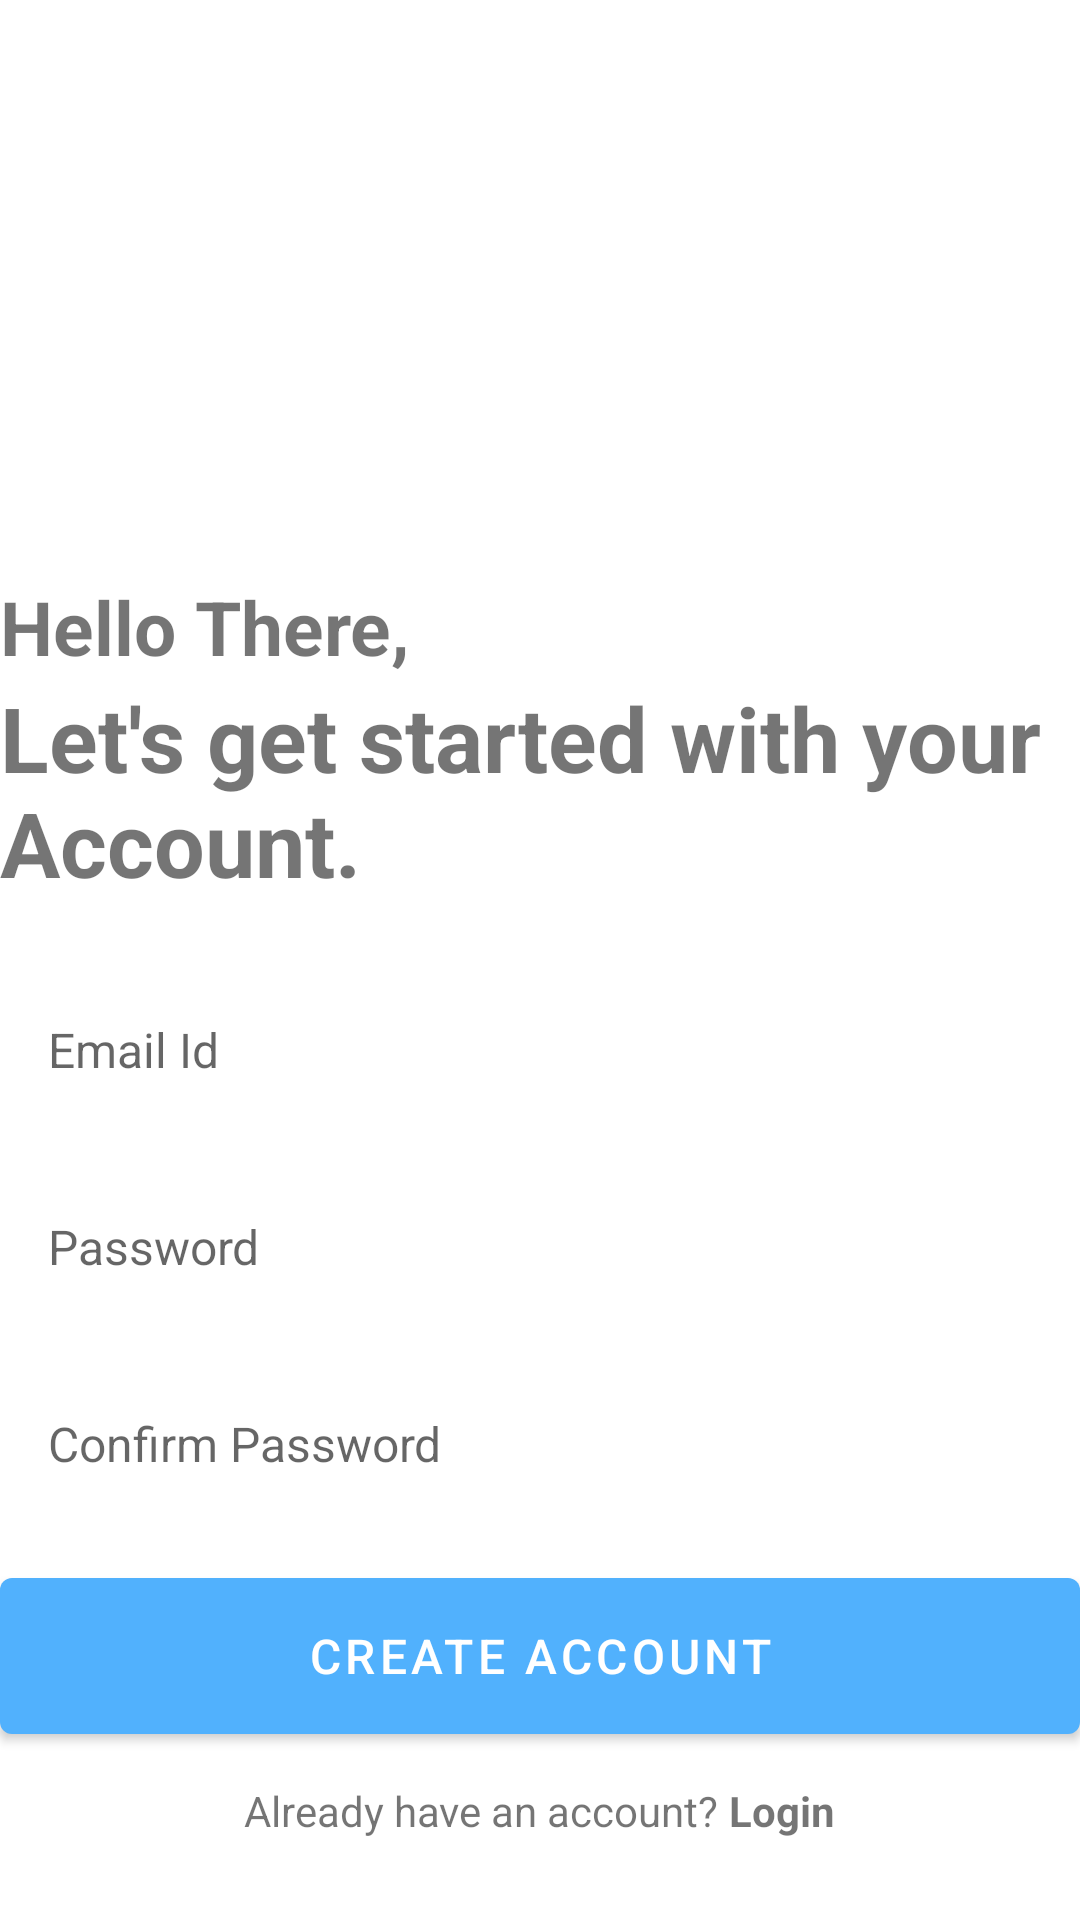

Layout XML and referenced resources for this Android screen:
<!-- AndroidManifest.xml: application theme Theme.EasyBlog -->
<!-- res/layout/activity_create_account.xml -->
<?xml version="1.0" encoding="utf-8"?>
<RelativeLayout xmlns:android="http://schemas.android.com/apk/res/android"
    xmlns:app="http://schemas.android.com/apk/res-auto"
    xmlns:tools="http://schemas.android.com/tools"
    android:layout_width="match_parent"
    android:layout_height="match_parent"
    android:layout_marginVertical="16dp"
    android:layout_marginHorizontal="32dp"
    tools:context=".CreateAccountActivity">
    <ImageView
        android:layout_width="100dp"
        android:layout_height="128dp"
        android:layout_centerHorizontal="true"
        android:layout_marginVertical="32dp"
        android:id="@+id/sign_up_icon"
        android:src="@drawable/signup"/>

    <LinearLayout
        android:layout_width="match_parent"
        android:layout_height="wrap_content"
        android:layout_below="@id/sign_up_icon"
        android:id="@+id/hello_text"
        android:orientation="vertical">

        <TextView
            android:layout_width="match_parent"
            android:layout_height="wrap_content"
            android:text="Hello There, "
            android:textStyle="bold"
            android:textSize="25sp" />

        <TextView
            android:layout_width="match_parent"
            android:layout_height="wrap_content"
            android:text="Let's get started with your Account."
            android:textStyle="bold"
            android:textSize="30sp" />

    </LinearLayout>

    <LinearLayout
        android:id="@+id/form_layout"
        android:layout_width="match_parent"
        android:layout_height="wrap_content"
        android:layout_below="@+id/hello_text"
        android:layout_marginVertical="10dp"
        android:layout_marginTop="32dp"
        android:orientation="vertical">



        <EditText
            android:id="@+id/email_edit_text"
            android:layout_width="match_parent"
            android:layout_height="wrap_content"
            android:layout_marginTop="12dp"
            android:background="@drawable/rounded_corner"
            android:hint="Email Id"
            android:inputType="textEmailAddress"
            android:padding="16dp"
            android:textSize="16sp" />

        <EditText
            android:id="@+id/password_edit_text"
            android:layout_width="match_parent"
            android:layout_height="wrap_content"
            android:layout_marginTop="12dp"
            android:background="@drawable/rounded_corner"
            android:hint="Password"
            android:inputType="textPassword"
            android:padding="16dp"
            android:textSize="16sp" />

        <EditText
            android:id="@+id/confirm_password_edit_text"
            android:layout_width="match_parent"
            android:layout_height="wrap_content"
            android:layout_marginTop="12dp"
            android:background="@drawable/rounded_corner"
            android:hint="Confirm Password"
            android:inputType="textPassword"
            android:padding="16dp"
            android:textSize="16sp" />

        <com.google.android.material.button.MaterialButton
            android:id="@+id/create_account_btn"
            android:layout_width="match_parent"
            android:layout_height="64dp"
            android:layout_marginTop="12dp"
            android:text="Create Account"
            android:textSize="16sp" />

        <ProgressBar
            android:id="@+id/progress_bar"
            android:layout_width="24dp"
            android:layout_height="64dp"
            android:layout_gravity="center"
            android:layout_marginTop="12dp"
            android:visibility="gone" />

    </LinearLayout>

    <LinearLayout
        android:layout_width="match_parent"
        android:layout_height="wrap_content"
        android:layout_below="@id/form_layout"
        android:orientation="horizontal"
        android:gravity="center">

        <TextView
            android:layout_width="wrap_content"
            android:layout_height="wrap_content"
            android:text="Already have an account? "/>
        <TextView
            android:layout_width="wrap_content"
            android:layout_height="wrap_content"
            android:textStyle="bold"
            android:id="@+id/login_text_view_btn"
            android:text="Login"/>

    </LinearLayout>

</RelativeLayout>
<!-- resources referenced by this layout -->
<resources>
  <style name="Theme.EasyBlog" parent="Theme.MaterialComponents.DayNight.NoActionBar">
          
          <item name="colorPrimary">@color/primary</item>
          <item name="colorPrimaryVariant">@color/primary</item>
          <item name="colorOnPrimary">@color/white</item>
          
          <item name="colorSecondary">@color/teal_200</item>
          <item name="colorSecondaryVariant">@color/teal_700</item>
          <item name="colorOnSecondary">@color/black</item>
          
          <item name="android:statusBarColor">@color/white</item>
          
      </style>
  <color name="primary">#51B1FD</color>
  <color name="white">#FFFFFFFF</color>
  <color name="teal_200">#FF03DAC5</color>
  <color name="teal_700">#FF018786</color>
  <color name="black">#FF000000</color>
</resources>
